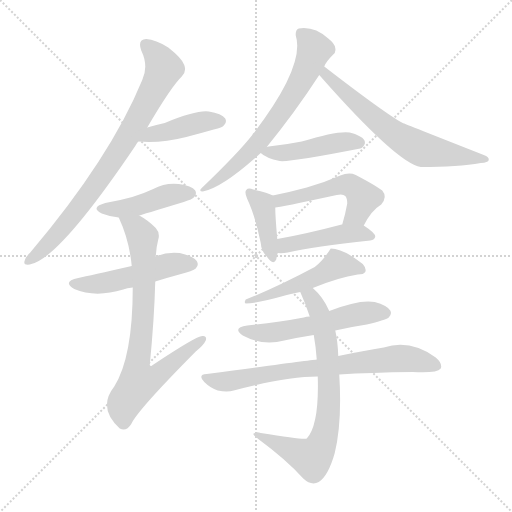
t = 0.00 s
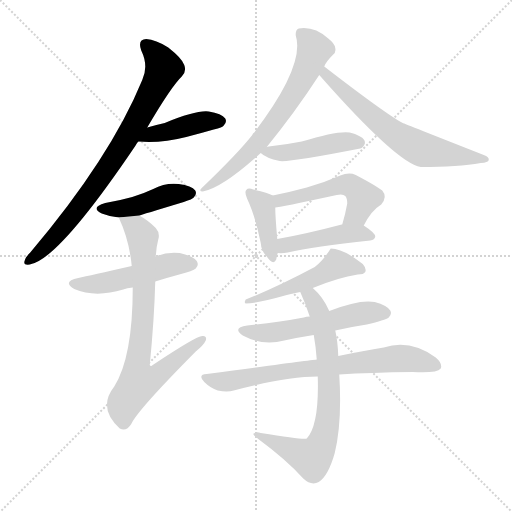
t = 2.13 s
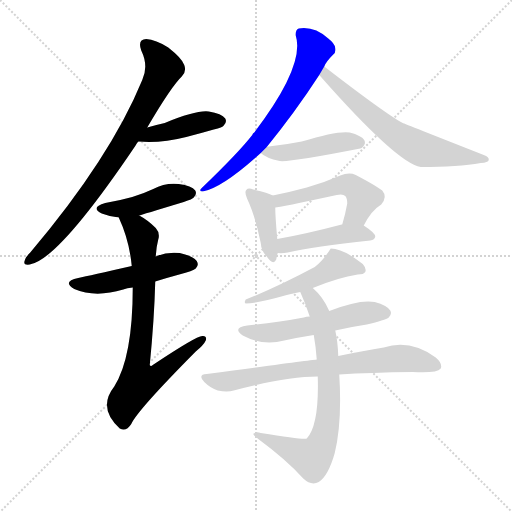
t = 4.26 s
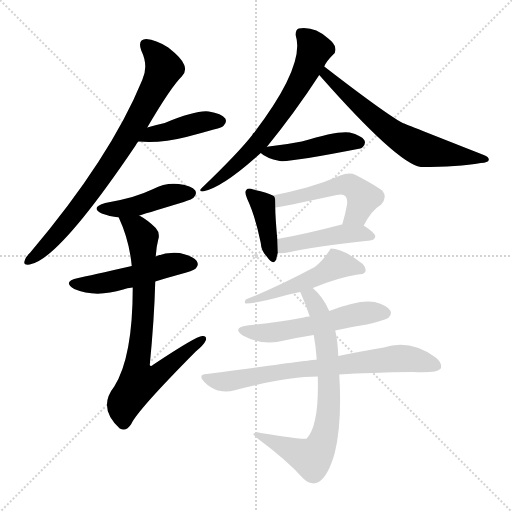
t = 6.39 s
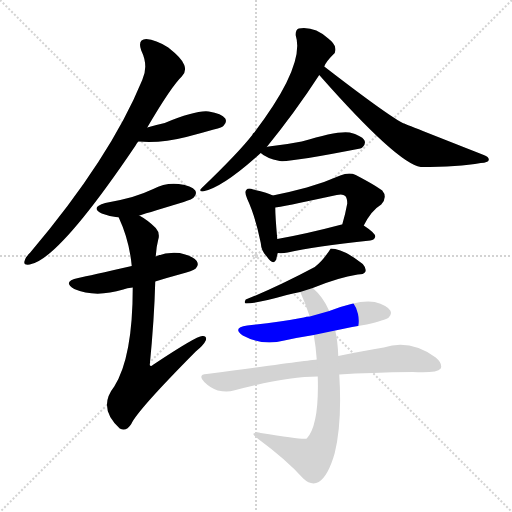
t = 8.52 s
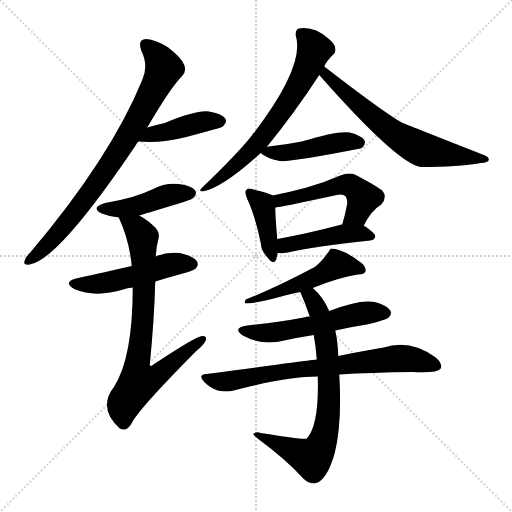
t = 10.65 s

The animated SVG that drew these frames (rendered in a browser with its animation timeline set to each time). Animation: 15 CSS @keyframes rules; one cycle of 10.65 s.

<svg version="1.1" viewBox="0 0 1024 1024" xmlns="http://www.w3.org/2000/svg">
  <g stroke="lightgray" stroke-dasharray="1,1" stroke-width="1" transform="scale(4, 4)">
    <line x1="0" y1="0" x2="256" y2="256"></line>
    <line x1="256" y1="0" x2="0" y2="256"></line>
    <line x1="128" y1="0" x2="128" y2="256"></line>
    <line x1="0" y1="128" x2="256" y2="128"></line>
  </g>
<g transform="scale(1, -1) translate(0, -900)">
   <style type="text/css">
    @keyframes keyframes0 {
      from {
       stroke: blue;
       stroke-dashoffset: 787;
       stroke-width: 128;
       }
       72% {
       animation-timing-function: step-end;
       stroke: blue;
       stroke-dashoffset: 0;
       stroke-width: 128;
       }
       to {
       stroke: black;
       stroke-width: 1024;
       }
       }
       #make-me-a-hanzi-animation-0 {
         animation: keyframes0 0.890462s both;
         animation-delay: 0.000000s;
         animation-timing-function: linear;
       }
    @keyframes keyframes1 {
      from {
       stroke: blue;
       stroke-dashoffset: 419;
       stroke-width: 128;
       }
       58% {
       animation-timing-function: step-end;
       stroke: blue;
       stroke-dashoffset: 0;
       stroke-width: 128;
       }
       to {
       stroke: black;
       stroke-width: 1024;
       }
       }
       #make-me-a-hanzi-animation-1 {
         animation: keyframes1 0.590983s both;
         animation-delay: 0.890462s;
         animation-timing-function: linear;
       }
    @keyframes keyframes2 {
      from {
       stroke: blue;
       stroke-dashoffset: 436;
       stroke-width: 128;
       }
       59% {
       animation-timing-function: step-end;
       stroke: blue;
       stroke-dashoffset: 0;
       stroke-width: 128;
       }
       to {
       stroke: black;
       stroke-width: 1024;
       }
       }
       #make-me-a-hanzi-animation-2 {
         animation: keyframes2 0.604818s both;
         animation-delay: 1.481445s;
         animation-timing-function: linear;
       }
    @keyframes keyframes3 {
      from {
       stroke: blue;
       stroke-dashoffset: 494;
       stroke-width: 128;
       }
       62% {
       animation-timing-function: step-end;
       stroke: blue;
       stroke-dashoffset: 0;
       stroke-width: 128;
       }
       to {
       stroke: black;
       stroke-width: 1024;
       }
       }
       #make-me-a-hanzi-animation-3 {
         animation: keyframes3 0.652018s both;
         animation-delay: 2.086263s;
         animation-timing-function: linear;
       }
    @keyframes keyframes4 {
      from {
       stroke: blue;
       stroke-dashoffset: 754;
       stroke-width: 128;
       }
       71% {
       animation-timing-function: step-end;
       stroke: blue;
       stroke-dashoffset: 0;
       stroke-width: 128;
       }
       to {
       stroke: black;
       stroke-width: 1024;
       }
       }
       #make-me-a-hanzi-animation-4 {
         animation: keyframes4 0.863607s both;
         animation-delay: 2.738281s;
         animation-timing-function: linear;
       }
    @keyframes keyframes5 {
      from {
       stroke: blue;
       stroke-dashoffset: 654;
       stroke-width: 128;
       }
       68% {
       animation-timing-function: step-end;
       stroke: blue;
       stroke-dashoffset: 0;
       stroke-width: 128;
       }
       to {
       stroke: black;
       stroke-width: 1024;
       }
       }
       #make-me-a-hanzi-animation-5 {
         animation: keyframes5 0.782227s both;
         animation-delay: 3.601888s;
         animation-timing-function: linear;
       }
    @keyframes keyframes6 {
      from {
       stroke: blue;
       stroke-dashoffset: 639;
       stroke-width: 128;
       }
       68% {
       animation-timing-function: step-end;
       stroke: blue;
       stroke-dashoffset: 0;
       stroke-width: 128;
       }
       to {
       stroke: black;
       stroke-width: 1024;
       }
       }
       #make-me-a-hanzi-animation-6 {
         animation: keyframes6 0.770020s both;
         animation-delay: 4.384115s;
         animation-timing-function: linear;
       }
    @keyframes keyframes7 {
      from {
       stroke: blue;
       stroke-dashoffset: 448;
       stroke-width: 128;
       }
       59% {
       animation-timing-function: step-end;
       stroke: blue;
       stroke-dashoffset: 0;
       stroke-width: 128;
       }
       to {
       stroke: black;
       stroke-width: 1024;
       }
       }
       #make-me-a-hanzi-animation-7 {
         animation: keyframes7 0.614583s both;
         animation-delay: 5.154134s;
         animation-timing-function: linear;
       }
    @keyframes keyframes8 {
      from {
       stroke: blue;
       stroke-dashoffset: 398;
       stroke-width: 128;
       }
       56% {
       animation-timing-function: step-end;
       stroke: blue;
       stroke-dashoffset: 0;
       stroke-width: 128;
       }
       to {
       stroke: black;
       stroke-width: 1024;
       }
       }
       #make-me-a-hanzi-animation-8 {
         animation: keyframes8 0.573893s both;
         animation-delay: 5.768717s;
         animation-timing-function: linear;
       }
    @keyframes keyframes9 {
      from {
       stroke: blue;
       stroke-dashoffset: 510;
       stroke-width: 128;
       }
       62% {
       animation-timing-function: step-end;
       stroke: blue;
       stroke-dashoffset: 0;
       stroke-width: 128;
       }
       to {
       stroke: black;
       stroke-width: 1024;
       }
       }
       #make-me-a-hanzi-animation-9 {
         animation: keyframes9 0.665039s both;
         animation-delay: 6.342611s;
         animation-timing-function: linear;
       }
    @keyframes keyframes10 {
      from {
       stroke: blue;
       stroke-dashoffset: 443;
       stroke-width: 128;
       }
       59% {
       animation-timing-function: step-end;
       stroke: blue;
       stroke-dashoffset: 0;
       stroke-width: 128;
       }
       to {
       stroke: black;
       stroke-width: 1024;
       }
       }
       #make-me-a-hanzi-animation-10 {
         animation: keyframes10 0.610514s both;
         animation-delay: 7.007650s;
         animation-timing-function: linear;
       }
    @keyframes keyframes11 {
      from {
       stroke: blue;
       stroke-dashoffset: 498;
       stroke-width: 128;
       }
       62% {
       animation-timing-function: step-end;
       stroke: blue;
       stroke-dashoffset: 0;
       stroke-width: 128;
       }
       to {
       stroke: black;
       stroke-width: 1024;
       }
       }
       #make-me-a-hanzi-animation-11 {
         animation: keyframes11 0.655273s both;
         animation-delay: 7.618164s;
         animation-timing-function: linear;
       }
    @keyframes keyframes12 {
      from {
       stroke: blue;
       stroke-dashoffset: 543;
       stroke-width: 128;
       }
       64% {
       animation-timing-function: step-end;
       stroke: blue;
       stroke-dashoffset: 0;
       stroke-width: 128;
       }
       to {
       stroke: black;
       stroke-width: 1024;
       }
       }
       #make-me-a-hanzi-animation-12 {
         animation: keyframes12 0.691895s both;
         animation-delay: 8.273438s;
         animation-timing-function: linear;
       }
    @keyframes keyframes13 {
      from {
       stroke: blue;
       stroke-dashoffset: 725;
       stroke-width: 128;
       }
       70% {
       animation-timing-function: step-end;
       stroke: blue;
       stroke-dashoffset: 0;
       stroke-width: 128;
       }
       to {
       stroke: black;
       stroke-width: 1024;
       }
       }
       #make-me-a-hanzi-animation-13 {
         animation: keyframes13 0.840007s both;
         animation-delay: 8.965332s;
         animation-timing-function: linear;
       }
    @keyframes keyframes14 {
      from {
       stroke: blue;
       stroke-dashoffset: 724;
       stroke-width: 128;
       }
       70% {
       animation-timing-function: step-end;
       stroke: blue;
       stroke-dashoffset: 0;
       stroke-width: 128;
       }
       to {
       stroke: black;
       stroke-width: 1024;
       }
       }
       #make-me-a-hanzi-animation-14 {
         animation: keyframes14 0.839193s both;
         animation-delay: 9.805339s;
         animation-timing-function: linear;
       }
</style>
<path d="M 294.5 645.0 Q 342.5 727.0 363.5 747.0 Q 373.5 757.0 368.5 770.0 Q 364.5 783.0 336.5 805.0 Q 311.5 821.0 292.5 822.0 Q 274.5 821.0 282.5 799.0 Q 297.5 768.0 284.5 740.0 Q 220.5 584.0 60.5 395.0 Q 50.5 385.0 49.5 379.0 Q 45.5 369.0 59.5 371.0 Q 116.5 380.0 270.5 608.0 Q 273.5 614.0 276.5 617.0 L 294.5 645.0 Z" fill="lightgray"></path> 
<path d="M 276.5 617.0 Q 321.5 613.0 372.5 626.0 Q 399.5 633.0 427.5 641.0 Q 445.5 645.0 447.5 649.0 Q 454.5 656.0 450.5 663.0 Q 443.5 673.0 417.5 677.0 Q 392.5 680.0 329.5 654.0 Q 311.5 650.0 294.5 645.0 C 265.5 637.0 246.5 619.0 276.5 617.0 Z" fill="lightgray"></path> 
<path d="M 278.5 469.0 Q 281.5 470.0 367.5 496.0 Q 385.5 502.0 387.5 505.0 Q 394.5 512.0 390.5 519.0 Q 383.5 529.0 357.5 532.0 Q 330.5 535.0 306.5 522.0 Q 287.5 513.0 264.5 506.0 Q 239.5 499.0 210.5 494.0 Q 179.5 485.0 203.5 473.0 Q 218.5 467.0 237.5 465.0 L 278.5 469.0 Z" fill="lightgray"></path> 
<path d="M 310.5 337.0 Q 332.5 344.0 358.5 351.0 Q 386.5 358.0 391.5 363.0 Q 398.5 370.0 393.5 378.0 Q 386.5 388.0 359.5 394.0 Q 334.5 397.0 311.5 387.0 L 263.5 368.0 Q 179.5 349.0 156.5 344.0 Q 123.5 337.0 148.5 322.0 Q 190.5 304.0 246.5 321.0 Q 253.5 324.0 265.5 325.0 L 310.5 337.0 Z" fill="lightgray"></path> 
<path d="M 265.5 325.0 Q 265.5 186.0 228.5 127.0 Q 194.5 84.0 239.5 43.0 Q 252.5 36.0 262.5 52.0 Q 274.5 79.0 391.5 197.0 Q 407.5 210.0 411.5 219.0 Q 414.5 229.0 404.5 228.0 Q 392.5 228.0 305.5 170.0 Q 301.5 166.0 299.5 170.0 Q 308.5 261.0 310.5 337.0 L 311.5 387.0 Q 312.5 406.0 316.5 421.0 Q 320.5 434.0 311.5 444.0 Q 295.5 460.0 278.5 469.0 C 253.5 485.0 225.5 493.0 237.5 465.0 Q 258.5 420.0 263.5 368.0 L 265.5 325.0 Z" fill="lightgray"></path> 
<path d="M 533.5 606.0 Q 590.5 676.0 638.5 750.0 L 648.5 767.0 Q 651.5 776.0 665.5 790.0 Q 672.5 794.0 670.5 804.0 Q 669.5 813.0 656.5 823.0 Q 628.5 848.0 597.5 843.0 Q 590.5 840.0 591.5 829.0 Q 610.5 769.0 508.5 635.0 Q 505.5 634.0 504.5 630.0 Q 476.5 594.0 403.5 524.0 Q 396.5 518.0 405.5 517.0 Q 444.5 524.0 521.5 594.0 L 533.5 606.0 Z" fill="lightgray"></path> 
<path d="M 638.5 750.0 Q 794.5 573.0 841.5 566.0 Q 916.5 566.0 961.5 574.0 Q 976.5 575.0 977.5 580.0 Q 978.5 586.0 967.5 590.0 Q 807.5 653.0 805.5 654.0 Q 771.5 672.0 648.5 767.0 C 624.5 785.0 618.5 772.0 638.5 750.0 Z" fill="lightgray"></path> 
<path d="M 521.5 594.0 Q 531.5 584.0 559.5 578.0 Q 577.5 575.0 720.5 603.0 Q 723.5 604.0 725.5 606.0 Q 732.5 613.0 728.5 620.0 Q 722.5 629.0 699.5 635.0 Q 675.5 639.0 603.5 617.0 Q 573.5 611.0 537.5 607.0 Q 534.5 607.0 533.5 606.0 C 511.5 602.0 511.5 602.0 521.5 594.0 Z" fill="lightgray"></path> 
<path d="M 545.5 509.0 Q 536.5 515.0 506.5 521.0 Q 496.5 525.0 492.5 520.0 Q 488.5 516.0 494.5 502.0 Q 510.5 468.0 521.5 414.0 Q 522.5 398.0 533.5 387.0 Q 546.5 368.0 552.5 381.0 Q 553.5 387.0 555.5 394.0 L 554.5 422.0 Q 550.5 468.0 550.5 485.0 C 550.5 506.0 550.5 506.0 545.5 509.0 Z" fill="lightgray"></path> 
<path d="M 727.5 449.0 Q 742.5 479.0 762.5 491.0 Q 775.5 506.0 764.5 519.0 Q 751.5 529.0 711.5 550.0 Q 698.5 556.0 680.5 549.0 Q 646.5 534.0 613.5 525.0 Q 580.5 516.0 545.5 509.0 C 516.5 503.0 520.5 481.0 550.5 485.0 Q 557.5 485.0 673.5 510.0 Q 685.5 513.0 690.5 508.0 Q 694.5 504.0 694.5 493.0 Q 690.5 471.0 684.5 451.0 C 676.5 422.0 713.5 423.0 727.5 449.0 Z" fill="lightgray"></path> 
<path d="M 555.5 394.0 Q 564.5 393.0 575.5 395.0 Q 627.5 407.0 740.5 419.0 Q 749.5 420.0 750.5 427.0 Q 750.5 434.0 727.5 449.0 C 714.5 458.0 713.5 458.0 684.5 451.0 L 683.5 451.0 Q 611.5 432.0 554.5 422.0 C 524.5 417.0 525.5 396.0 555.5 394.0 Z" fill="lightgray"></path> 
<path d="M 625.5 324.0 Q 676.5 345.0 715.5 351.0 Q 727.5 351.0 730.5 356.0 Q 733.5 363.0 725.5 372.0 Q 686.5 403.0 661.5 403.0 Q 645.5 378.0 629.5 366.0 Q 554.5 326.0 491.5 301.0 Q 487.5 295.0 491.5 293.0 Q 513.5 293.0 573.5 310.0 Q 585.5 313.0 600.5 316.0 L 625.5 324.0 Z" fill="lightgray"></path> 
<path d="M 670.5 239.0 Q 700.5 246.0 733.5 251.0 Q 770.5 260.0 777.5 265.0 Q 784.5 272.0 780.5 279.0 Q 774.5 289.0 749.5 296.0 Q 719.5 302.0 658.5 278.0 L 619.5 267.0 Q 612.5 267.0 607.5 265.0 Q 555.5 255.0 494.5 249.0 Q 463.5 245.0 485.5 229.0 Q 524.5 208.0 568.5 219.0 Q 595.5 225.0 627.5 230.0 L 670.5 239.0 Z" fill="lightgray"></path> 
<path d="M 678.5 151.0 Q 739.5 155.0 825.5 156.0 Q 873.5 153.0 881.5 163.0 Q 885.5 173.0 871.5 185.0 Q 820.5 222.0 767.5 205.0 Q 728.5 199.0 676.5 188.0 L 633.5 181.0 Q 630.5 181.0 413.5 152.0 Q 394.5 151.0 408.5 136.0 Q 420.5 124.0 435.5 119.0 Q 454.5 115.0 467.5 119.0 Q 572.5 147.0 635.5 147.0 L 678.5 151.0 Z" fill="lightgray"></path> 
<path d="M 635.5 147.0 Q 638.5 50.0 613.5 23.0 Q 607.5 20.0 521.5 34.0 Q 512.5 37.0 507.5 33.0 Q 503.5 32.0 516.5 22.0 Q 573.5 -20.0 606.5 -57.0 Q 622.5 -72.0 637.5 -64.0 Q 656.5 -52.0 669.5 -6.0 Q 684.5 55.0 678.5 151.0 L 676.5 188.0 Q 675.5 218.0 670.5 239.0 L 658.5 278.0 Q 646.5 306.0 625.5 324.0 C 604.5 345.0 588.5 344.0 600.5 316.0 Q 610.5 294.0 619.5 267.0 L 627.5 230.0 Q 631.5 208.0 633.5 181.0 L 635.5 147.0 Z" fill="lightgray"></path> 
      <clipPath id="make-me-a-hanzi-clip-0">
      <path d="M 294.5 645.0 Q 342.5 727.0 363.5 747.0 Q 373.5 757.0 368.5 770.0 Q 364.5 783.0 336.5 805.0 Q 311.5 821.0 292.5 822.0 Q 274.5 821.0 282.5 799.0 Q 297.5 768.0 284.5 740.0 Q 220.5 584.0 60.5 395.0 Q 50.5 385.0 49.5 379.0 Q 45.5 369.0 59.5 371.0 Q 116.5 380.0 270.5 608.0 Q 273.5 614.0 276.5 617.0 L 294.5 645.0 Z" fill="lightgray"></path>
      </clipPath>
      <path clip-path="url(#make-me-a-hanzi-clip-0)" d="M 292.5 808.0 L 315.5 787.0 L 327.5 763.0 L 279.5 667.0 L 166.5 495.0 L 113.5 430.0 L 57.5 379.0 " fill="none" id="make-me-a-hanzi-animation-0" stroke-dasharray="659 1318" stroke-linecap="round"></path>

      <clipPath id="make-me-a-hanzi-clip-1">
      <path d="M 276.5 617.0 Q 321.5 613.0 372.5 626.0 Q 399.5 633.0 427.5 641.0 Q 445.5 645.0 447.5 649.0 Q 454.5 656.0 450.5 663.0 Q 443.5 673.0 417.5 677.0 Q 392.5 680.0 329.5 654.0 Q 311.5 650.0 294.5 645.0 C 265.5 637.0 246.5 619.0 276.5 617.0 Z" fill="lightgray"></path>
      </clipPath>
      <path clip-path="url(#make-me-a-hanzi-clip-1)" d="M 283.5 619.0 L 304.5 632.0 L 394.5 654.0 L 439.5 658.0 " fill="none" id="make-me-a-hanzi-animation-1" stroke-dasharray="291 582" stroke-linecap="round"></path>

      <clipPath id="make-me-a-hanzi-clip-2">
      <path d="M 278.5 469.0 Q 281.5 470.0 367.5 496.0 Q 385.5 502.0 387.5 505.0 Q 394.5 512.0 390.5 519.0 Q 383.5 529.0 357.5 532.0 Q 330.5 535.0 306.5 522.0 Q 287.5 513.0 264.5 506.0 Q 239.5 499.0 210.5 494.0 Q 179.5 485.0 203.5 473.0 Q 218.5 467.0 237.5 465.0 L 278.5 469.0 Z" fill="lightgray"></path>
      </clipPath>
      <path clip-path="url(#make-me-a-hanzi-clip-2)" d="M 204.5 484.0 L 256.5 484.0 L 330.5 508.0 L 380.5 514.0 " fill="none" id="make-me-a-hanzi-animation-2" stroke-dasharray="308 616" stroke-linecap="round"></path>

      <clipPath id="make-me-a-hanzi-clip-3">
      <path d="M 310.5 337.0 Q 332.5 344.0 358.5 351.0 Q 386.5 358.0 391.5 363.0 Q 398.5 370.0 393.5 378.0 Q 386.5 388.0 359.5 394.0 Q 334.5 397.0 311.5 387.0 L 263.5 368.0 Q 179.5 349.0 156.5 344.0 Q 123.5 337.0 148.5 322.0 Q 190.5 304.0 246.5 321.0 Q 253.5 324.0 265.5 325.0 L 310.5 337.0 Z" fill="lightgray"></path>
      </clipPath>
      <path clip-path="url(#make-me-a-hanzi-clip-3)" d="M 149.5 334.0 L 206.5 333.0 L 342.5 371.0 L 382.5 372.0 " fill="none" id="make-me-a-hanzi-animation-3" stroke-dasharray="366 732" stroke-linecap="round"></path>

      <clipPath id="make-me-a-hanzi-clip-4">
      <path d="M 265.5 325.0 Q 265.5 186.0 228.5 127.0 Q 194.5 84.0 239.5 43.0 Q 252.5 36.0 262.5 52.0 Q 274.5 79.0 391.5 197.0 Q 407.5 210.0 411.5 219.0 Q 414.5 229.0 404.5 228.0 Q 392.5 228.0 305.5 170.0 Q 301.5 166.0 299.5 170.0 Q 308.5 261.0 310.5 337.0 L 311.5 387.0 Q 312.5 406.0 316.5 421.0 Q 320.5 434.0 311.5 444.0 Q 295.5 460.0 278.5 469.0 C 253.5 485.0 225.5 493.0 237.5 465.0 Q 258.5 420.0 263.5 368.0 L 265.5 325.0 Z" fill="lightgray"></path>
      </clipPath>
      <path clip-path="url(#make-me-a-hanzi-clip-4)" d="M 244.5 460.0 L 272.5 444.0 L 285.5 422.0 L 287.5 288.0 L 273.5 171.0 L 277.5 136.0 L 321.5 154.0 L 403.5 220.0 " fill="none" id="make-me-a-hanzi-animation-4" stroke-dasharray="626 1252" stroke-linecap="round"></path>

      <clipPath id="make-me-a-hanzi-clip-5">
      <path d="M 533.5 606.0 Q 590.5 676.0 638.5 750.0 L 648.5 767.0 Q 651.5 776.0 665.5 790.0 Q 672.5 794.0 670.5 804.0 Q 669.5 813.0 656.5 823.0 Q 628.5 848.0 597.5 843.0 Q 590.5 840.0 591.5 829.0 Q 610.5 769.0 508.5 635.0 Q 505.5 634.0 504.5 630.0 Q 476.5 594.0 403.5 524.0 Q 396.5 518.0 405.5 517.0 Q 444.5 524.0 521.5 594.0 L 533.5 606.0 Z" fill="lightgray"></path>
      </clipPath>
      <path clip-path="url(#make-me-a-hanzi-clip-5)" d="M 605.5 831.0 L 628.5 801.0 L 612.5 758.0 L 583.5 707.0 L 501.5 598.0 L 409.5 522.0 " fill="none" id="make-me-a-hanzi-animation-5" stroke-dasharray="526 1052" stroke-linecap="round"></path>

      <clipPath id="make-me-a-hanzi-clip-6">
      <path d="M 638.5 750.0 Q 794.5 573.0 841.5 566.0 Q 916.5 566.0 961.5 574.0 Q 976.5 575.0 977.5 580.0 Q 978.5 586.0 967.5 590.0 Q 807.5 653.0 805.5 654.0 Q 771.5 672.0 648.5 767.0 C 624.5 785.0 618.5 772.0 638.5 750.0 Z" fill="lightgray"></path>
      </clipPath>
      <path clip-path="url(#make-me-a-hanzi-clip-6)" d="M 655.5 757.0 L 653.5 746.0 L 669.5 738.0 L 671.5 729.0 L 684.5 723.0 L 689.5 713.0 L 778.5 639.0 L 829.5 608.0 L 867.5 596.0 L 970.5 583.0 " fill="none" id="make-me-a-hanzi-animation-6" stroke-dasharray="511 1022" stroke-linecap="round"></path>

      <clipPath id="make-me-a-hanzi-clip-7">
      <path d="M 521.5 594.0 Q 531.5 584.0 559.5 578.0 Q 577.5 575.0 720.5 603.0 Q 723.5 604.0 725.5 606.0 Q 732.5 613.0 728.5 620.0 Q 722.5 629.0 699.5 635.0 Q 675.5 639.0 603.5 617.0 Q 573.5 611.0 537.5 607.0 Q 534.5 607.0 533.5 606.0 C 511.5 602.0 511.5 602.0 521.5 594.0 Z" fill="lightgray"></path>
      </clipPath>
      <path clip-path="url(#make-me-a-hanzi-clip-7)" d="M 527.5 594.0 L 593.5 597.0 L 694.5 617.0 L 717.5 615.0 " fill="none" id="make-me-a-hanzi-animation-7" stroke-dasharray="320 640" stroke-linecap="round"></path>

      <clipPath id="make-me-a-hanzi-clip-8">
      <path d="M 545.5 509.0 Q 536.5 515.0 506.5 521.0 Q 496.5 525.0 492.5 520.0 Q 488.5 516.0 494.5 502.0 Q 510.5 468.0 521.5 414.0 Q 522.5 398.0 533.5 387.0 Q 546.5 368.0 552.5 381.0 Q 553.5 387.0 555.5 394.0 L 554.5 422.0 Q 550.5 468.0 550.5 485.0 C 550.5 506.0 550.5 506.0 545.5 509.0 Z" fill="lightgray"></path>
      </clipPath>
      <path clip-path="url(#make-me-a-hanzi-clip-8)" d="M 499.5 515.0 L 524.5 492.0 L 543.5 386.0 " fill="none" id="make-me-a-hanzi-animation-8" stroke-dasharray="270 540" stroke-linecap="round"></path>

      <clipPath id="make-me-a-hanzi-clip-9">
      <path d="M 727.5 449.0 Q 742.5 479.0 762.5 491.0 Q 775.5 506.0 764.5 519.0 Q 751.5 529.0 711.5 550.0 Q 698.5 556.0 680.5 549.0 Q 646.5 534.0 613.5 525.0 Q 580.5 516.0 545.5 509.0 C 516.5 503.0 520.5 481.0 550.5 485.0 Q 557.5 485.0 673.5 510.0 Q 685.5 513.0 690.5 508.0 Q 694.5 504.0 694.5 493.0 Q 690.5 471.0 684.5 451.0 C 676.5 422.0 713.5 423.0 727.5 449.0 Z" fill="lightgray"></path>
      </clipPath>
      <path clip-path="url(#make-me-a-hanzi-clip-9)" d="M 551.5 491.0 L 568.5 502.0 L 657.5 519.0 L 680.5 530.0 L 700.5 529.0 L 709.5 525.0 L 725.5 501.0 L 714.5 473.0 L 691.5 456.0 " fill="none" id="make-me-a-hanzi-animation-9" stroke-dasharray="382 764" stroke-linecap="round"></path>

      <clipPath id="make-me-a-hanzi-clip-10">
      <path d="M 555.5 394.0 Q 564.5 393.0 575.5 395.0 Q 627.5 407.0 740.5 419.0 Q 749.5 420.0 750.5 427.0 Q 750.5 434.0 727.5 449.0 C 714.5 458.0 713.5 458.0 684.5 451.0 L 683.5 451.0 Q 611.5 432.0 554.5 422.0 C 524.5 417.0 525.5 396.0 555.5 394.0 Z" fill="lightgray"></path>
      </clipPath>
      <path clip-path="url(#make-me-a-hanzi-clip-10)" d="M 560.5 401.0 L 576.5 411.0 L 680.5 432.0 L 719.5 434.0 L 741.5 428.0 " fill="none" id="make-me-a-hanzi-animation-10" stroke-dasharray="315 630" stroke-linecap="round"></path>

      <clipPath id="make-me-a-hanzi-clip-11">
      <path d="M 625.5 324.0 Q 676.5 345.0 715.5 351.0 Q 727.5 351.0 730.5 356.0 Q 733.5 363.0 725.5 372.0 Q 686.5 403.0 661.5 403.0 Q 645.5 378.0 629.5 366.0 Q 554.5 326.0 491.5 301.0 Q 487.5 295.0 491.5 293.0 Q 513.5 293.0 573.5 310.0 Q 585.5 313.0 600.5 316.0 L 625.5 324.0 Z" fill="lightgray"></path>
      </clipPath>
      <path clip-path="url(#make-me-a-hanzi-clip-11)" d="M 720.5 360.0 L 709.5 367.0 L 670.5 369.0 L 627.5 343.0 L 495.5 297.0 " fill="none" id="make-me-a-hanzi-animation-11" stroke-dasharray="370 740" stroke-linecap="round"></path>

      <clipPath id="make-me-a-hanzi-clip-12">
      <path d="M 670.5 239.0 Q 700.5 246.0 733.5 251.0 Q 770.5 260.0 777.5 265.0 Q 784.5 272.0 780.5 279.0 Q 774.5 289.0 749.5 296.0 Q 719.5 302.0 658.5 278.0 L 619.5 267.0 Q 612.5 267.0 607.5 265.0 Q 555.5 255.0 494.5 249.0 Q 463.5 245.0 485.5 229.0 Q 524.5 208.0 568.5 219.0 Q 595.5 225.0 627.5 230.0 L 670.5 239.0 Z" fill="lightgray"></path>
      </clipPath>
      <path clip-path="url(#make-me-a-hanzi-clip-12)" d="M 487.5 240.0 L 509.5 234.0 L 557.5 236.0 L 708.5 271.0 L 769.5 274.0 " fill="none" id="make-me-a-hanzi-animation-12" stroke-dasharray="415 830" stroke-linecap="round"></path>

      <clipPath id="make-me-a-hanzi-clip-13">
      <path d="M 678.5 151.0 Q 739.5 155.0 825.5 156.0 Q 873.5 153.0 881.5 163.0 Q 885.5 173.0 871.5 185.0 Q 820.5 222.0 767.5 205.0 Q 728.5 199.0 676.5 188.0 L 633.5 181.0 Q 630.5 181.0 413.5 152.0 Q 394.5 151.0 408.5 136.0 Q 420.5 124.0 435.5 119.0 Q 454.5 115.0 467.5 119.0 Q 572.5 147.0 635.5 147.0 L 678.5 151.0 Z" fill="lightgray"></path>
      </clipPath>
      <path clip-path="url(#make-me-a-hanzi-clip-13)" d="M 410.5 144.0 L 444.5 136.0 L 552.5 156.0 L 792.5 183.0 L 826.5 181.0 L 873.5 168.0 " fill="none" id="make-me-a-hanzi-animation-13" stroke-dasharray="597 1194" stroke-linecap="round"></path>

      <clipPath id="make-me-a-hanzi-clip-14">
      <path d="M 635.5 147.0 Q 638.5 50.0 613.5 23.0 Q 607.5 20.0 521.5 34.0 Q 512.5 37.0 507.5 33.0 Q 503.5 32.0 516.5 22.0 Q 573.5 -20.0 606.5 -57.0 Q 622.5 -72.0 637.5 -64.0 Q 656.5 -52.0 669.5 -6.0 Q 684.5 55.0 678.5 151.0 L 676.5 188.0 Q 675.5 218.0 670.5 239.0 L 658.5 278.0 Q 646.5 306.0 625.5 324.0 C 604.5 345.0 588.5 344.0 600.5 316.0 Q 610.5 294.0 619.5 267.0 L 627.5 230.0 Q 631.5 208.0 633.5 181.0 L 635.5 147.0 Z" fill="lightgray"></path>
      </clipPath>
      <path clip-path="url(#make-me-a-hanzi-clip-14)" d="M 608.5 313.0 L 627.5 299.0 L 650.5 228.0 L 658.5 105.0 L 649.5 30.0 L 634.5 -4.0 L 620.5 -16.0 L 514.5 30.0 " fill="none" id="make-me-a-hanzi-animation-14" stroke-dasharray="596 1192" stroke-linecap="round"></path>

</g>
</svg>
